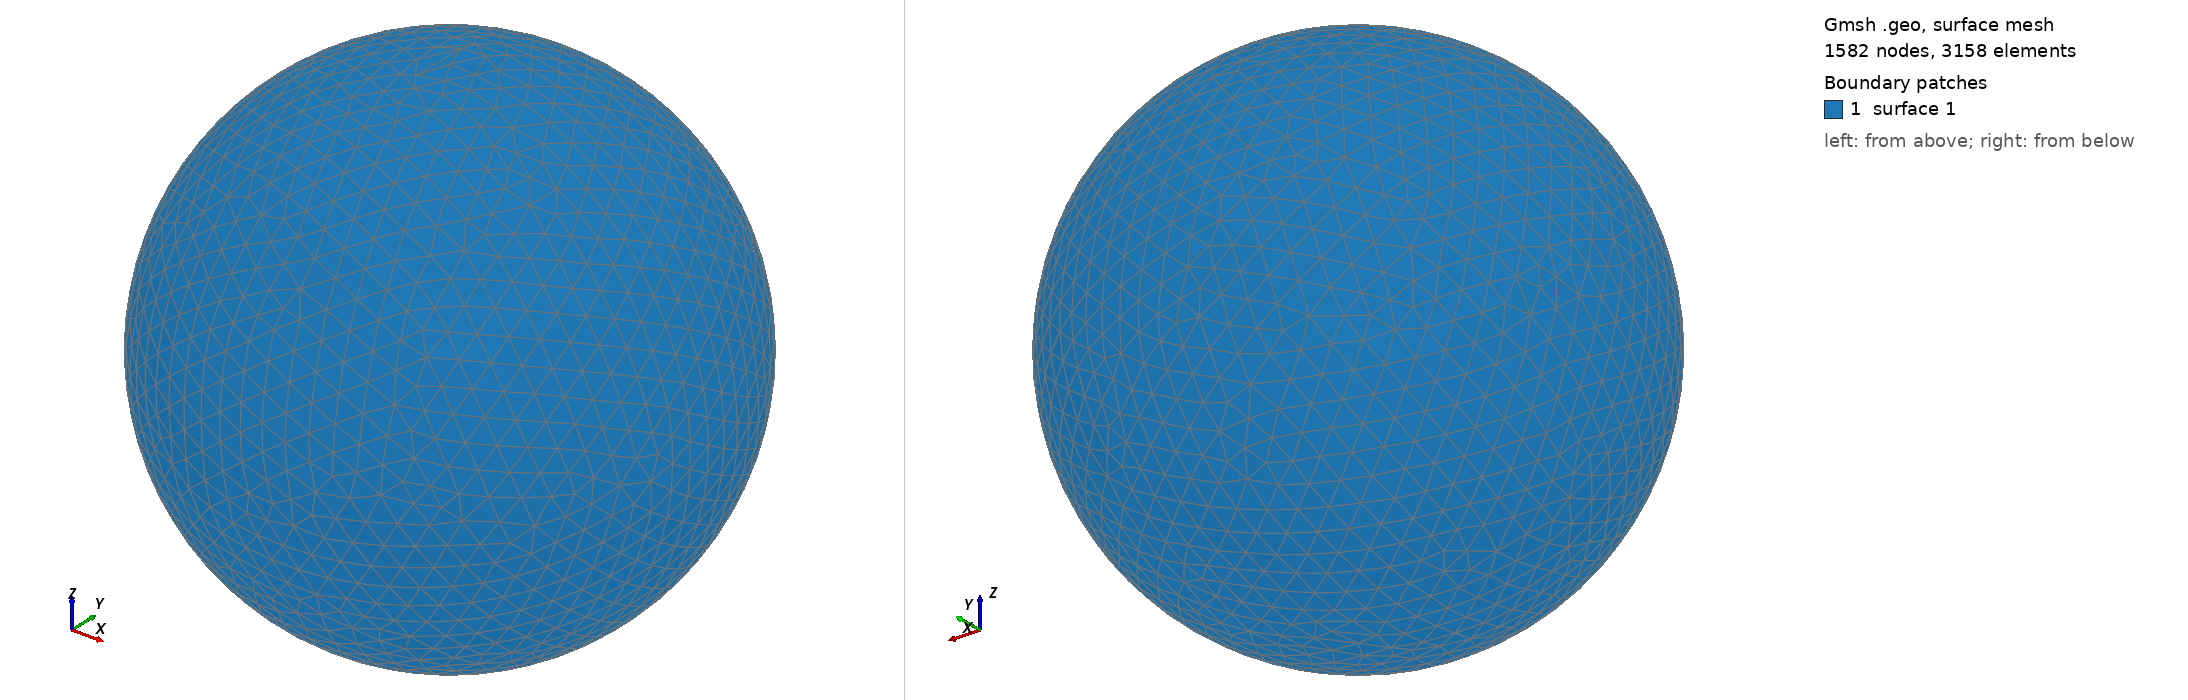

Gmsh geometry script, surface-meshed: 1582 nodes, 3158 surface elements. Boundary patches (legend numbers): 1 surface 1. Left view from above one corner, right view from below the opposite corner. The script declares no physical surfaces, so the legend lists its geometric surfaces. The drawing asked Gmsh for element sizes between 1% and 20% of the model's largest extent; the script's own settings can give other sizes.

=== shot2371.geo (drawn) ===
SetFactory("OpenCASCADE");
Point(1) = {0,0,0,0};
Sphere(1) = {0,0,0,0.43300000};
MeshSize{ PointsOf{ Surface{:}; } } = 0.043300000;
Mesh.ElementOrder=1;
Mesh.Format=39;
